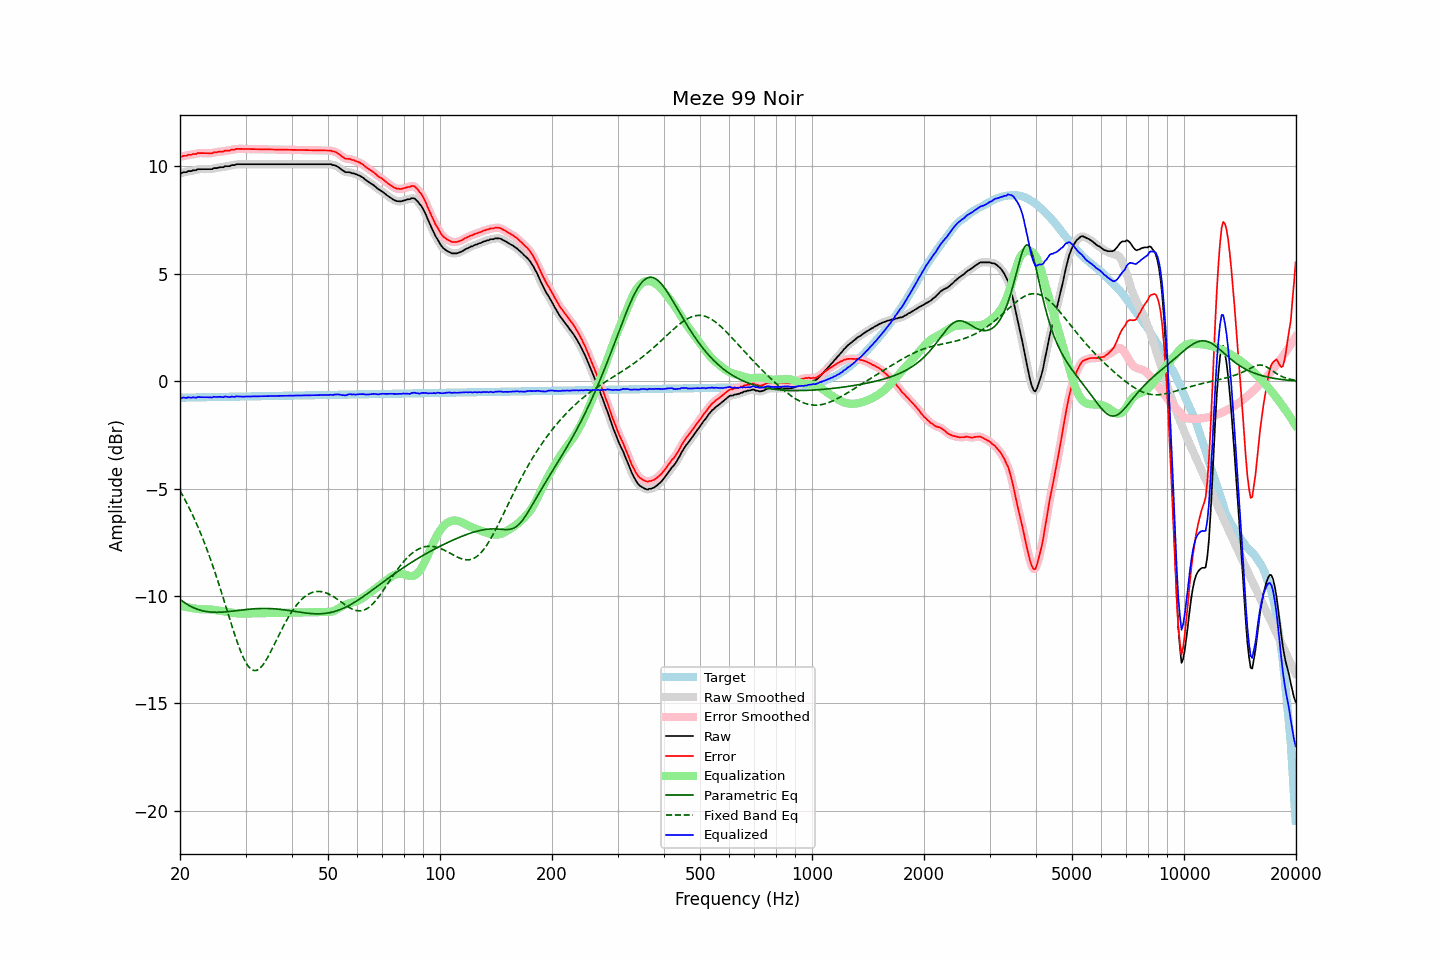

Source data for this figure (header and first rows):
frequency, raw, error, smoothed, error_smoothed, equalization, parametric_eq, fixed_band_eq, equalized_raw, equalized_smoothed, target
20.00, 9.70, 10.47, 9.70, 10.46, -10.45, -10.15, -5.10, -0.75, -0.76, -0.77
20.20, 9.68, 10.45, 9.71, 10.47, -10.47, -10.21, -5.23, -0.79, -0.76, -0.77
20.40, 9.73, 10.50, 9.72, 10.48, -10.49, -10.27, -5.37, -0.75, -0.77, -0.76
20.61, 9.73, 10.50, 9.73, 10.49, -10.50, -10.32, -5.50, -0.77, -0.77, -0.76
20.81, 9.73, 10.50, 9.76, 10.52, -10.51, -10.37, -5.65, -0.78, -0.76, -0.76
21.02, 9.78, 10.54, 9.76, 10.52, -10.53, -10.41, -5.79, -0.74, -0.76, -0.76
21.23, 9.78, 10.54, 9.78, 10.54, -10.54, -10.45, -5.94, -0.76, -0.76, -0.76
21.44, 9.78, 10.54, 9.80, 10.56, -10.56, -10.49, -6.10, -0.77, -0.75, -0.76
21.66, 9.82, 10.58, 9.81, 10.56, -10.57, -10.53, -6.25, -0.75, -0.76, -0.76
21.87, 9.82, 10.58, 9.82, 10.58, -10.58, -10.56, -6.42, -0.76, -0.76, -0.75
22.09, 9.82, 10.58, 9.84, 10.60, -10.60, -10.59, -6.58, -0.77, -0.75, -0.75
22.31, 9.87, 10.63, 9.86, 10.61, -10.61, -10.62, -6.75, -0.73, -0.75, -0.75
22.54, 9.87, 10.62, 9.87, 10.62, -10.61, -10.65, -6.93, -0.74, -0.74, -0.75
22.76, 9.87, 10.62, 9.88, 10.63, -10.62, -10.67, -7.11, -0.74, -0.74, -0.75
22.99, 9.87, 10.62, 9.87, 10.62, -10.62, -10.69, -7.30, -0.74, -0.74, -0.75
23.22, 9.87, 10.62, 9.87, 10.62, -10.62, -10.70, -7.49, -0.75, -0.75, -0.75
23.45, 9.87, 10.62, 9.87, 10.62, -10.62, -10.72, -7.68, -0.74, -0.74, -0.74
23.69, 9.87, 10.62, 9.87, 10.62, -10.62, -10.73, -7.88, -0.75, -0.75, -0.74
23.92, 9.87, 10.62, 9.87, 10.61, -10.62, -10.74, -8.09, -0.75, -0.75, -0.74
24.16, 9.87, 10.61, 9.88, 10.62, -10.63, -10.75, -8.29, -0.75, -0.75, -0.74
24.40, 9.87, 10.61, 9.89, 10.63, -10.63, -10.75, -8.51, -0.76, -0.74, -0.74
24.65, 9.92, 10.66, 9.90, 10.64, -10.64, -10.76, -8.73, -0.72, -0.74, -0.74
24.89, 9.92, 10.66, 9.92, 10.66, -10.65, -10.76, -8.95, -0.73, -0.73, -0.74
25.14, 9.92, 10.66, 9.94, 10.67, -10.66, -10.76, -9.17, -0.74, -0.73, -0.73
25.39, 9.95, 10.69, 9.95, 10.68, -10.68, -10.76, -9.41, -0.72, -0.73, -0.73
25.65, 9.96, 10.70, 9.95, 10.69, -10.69, -10.76, -9.64, -0.73, -0.74, -0.73
25.91, 9.96, 10.69, 9.97, 10.70, -10.70, -10.75, -9.88, -0.74, -0.73, -0.73
26.16, 9.96, 10.69, 9.98, 10.71, -10.71, -10.75, -10.12, -0.75, -0.73, -0.73
26.43, 10.01, 10.74, 10.00, 10.73, -10.72, -10.74, -10.36, -0.71, -0.73, -0.73
26.69, 10.01, 10.74, 10.01, 10.73, -10.73, -10.73, -10.60, -0.72, -0.73, -0.73
26.96, 10.01, 10.74, 10.02, 10.75, -10.75, -10.73, -10.84, -0.73, -0.73, -0.73
27.23, 10.01, 10.74, 10.03, 10.75, -10.76, -10.72, -11.08, -0.75, -0.73, -0.72
27.50, 10.06, 10.79, 10.04, 10.77, -10.77, -10.71, -11.32, -0.71, -0.73, -0.72
27.77, 10.06, 10.78, 10.06, 10.78, -10.79, -10.70, -11.56, -0.72, -0.72, -0.72
28.05, 10.06, 10.78, 10.08, 10.80, -10.80, -10.69, -11.79, -0.73, -0.71, -0.72
28.33, 10.10, 10.82, 10.09, 10.81, -10.80, -10.68, -12.01, -0.70, -0.71, -0.72
28.62, 10.10, 10.82, 10.10, 10.82, -10.81, -10.67, -12.23, -0.71, -0.71, -0.72
28.90, 10.10, 10.82, 10.11, 10.82, -10.82, -10.66, -12.43, -0.71, -0.71, -0.72
29.19, 10.10, 10.82, 10.10, 10.82, -10.82, -10.66, -12.63, -0.72, -0.72, -0.71
29.48, 10.10, 10.82, 10.10, 10.82, -10.82, -10.65, -12.80, -0.72, -0.72, -0.71
29.78, 10.10, 10.82, 10.10, 10.82, -10.82, -10.64, -12.96, -0.71, -0.71, -0.71
30.08, 10.10, 10.81, 10.10, 10.81, -10.82, -10.63, -13.10, -0.71, -0.71, -0.71
30.38, 10.10, 10.81, 10.10, 10.81, -10.81, -10.62, -13.22, -0.71, -0.71, -0.71
30.68, 10.10, 10.81, 10.10, 10.81, -10.81, -10.61, -13.32, -0.71, -0.71, -0.71
30.99, 10.10, 10.81, 10.10, 10.81, -10.81, -10.61, -13.39, -0.71, -0.71, -0.71
31.30, 10.10, 10.81, 10.10, 10.81, -10.81, -10.60, -13.44, -0.70, -0.70, -0.70
31.61, 10.10, 10.81, 10.10, 10.81, -10.81, -10.60, -13.47, -0.70, -0.70, -0.70
31.93, 10.10, 10.81, 10.10, 10.81, -10.81, -10.59, -13.47, -0.70, -0.70, -0.70
32.24, 10.10, 10.80, 10.10, 10.80, -10.80, -10.59, -13.45, -0.70, -0.70, -0.70
32.57, 10.10, 10.80, 10.10, 10.80, -10.80, -10.58, -13.41, -0.70, -0.70, -0.70
32.89, 10.10, 10.80, 10.10, 10.80, -10.80, -10.58, -13.34, -0.70, -0.70, -0.70
33.22, 10.10, 10.80, 10.10, 10.80, -10.80, -10.58, -13.26, -0.70, -0.70, -0.70
33.55, 10.10, 10.80, 10.10, 10.80, -10.80, -10.58, -13.17, -0.69, -0.69, -0.69
33.89, 10.10, 10.80, 10.10, 10.80, -10.80, -10.58, -13.05, -0.69, -0.69, -0.69
34.23, 10.10, 10.80, 10.10, 10.80, -10.80, -10.58, -12.93, -0.69, -0.69, -0.69
34.57, 10.10, 10.79, 10.10, 10.79, -10.79, -10.58, -12.80, -0.69, -0.69, -0.69
34.92, 10.10, 10.79, 10.10, 10.79, -10.79, -10.58, -12.65, -0.69, -0.69, -0.69
35.27, 10.10, 10.79, 10.10, 10.79, -10.79, -10.59, -12.51, -0.69, -0.69, -0.69
35.62, 10.10, 10.79, 10.10, 10.79, -10.79, -10.59, -12.36, -0.69, -0.69, -0.69
35.97, 10.10, 10.79, 10.10, 10.79, -10.79, -10.60, -12.20, -0.69, -0.69, -0.69
... 635 more rows
